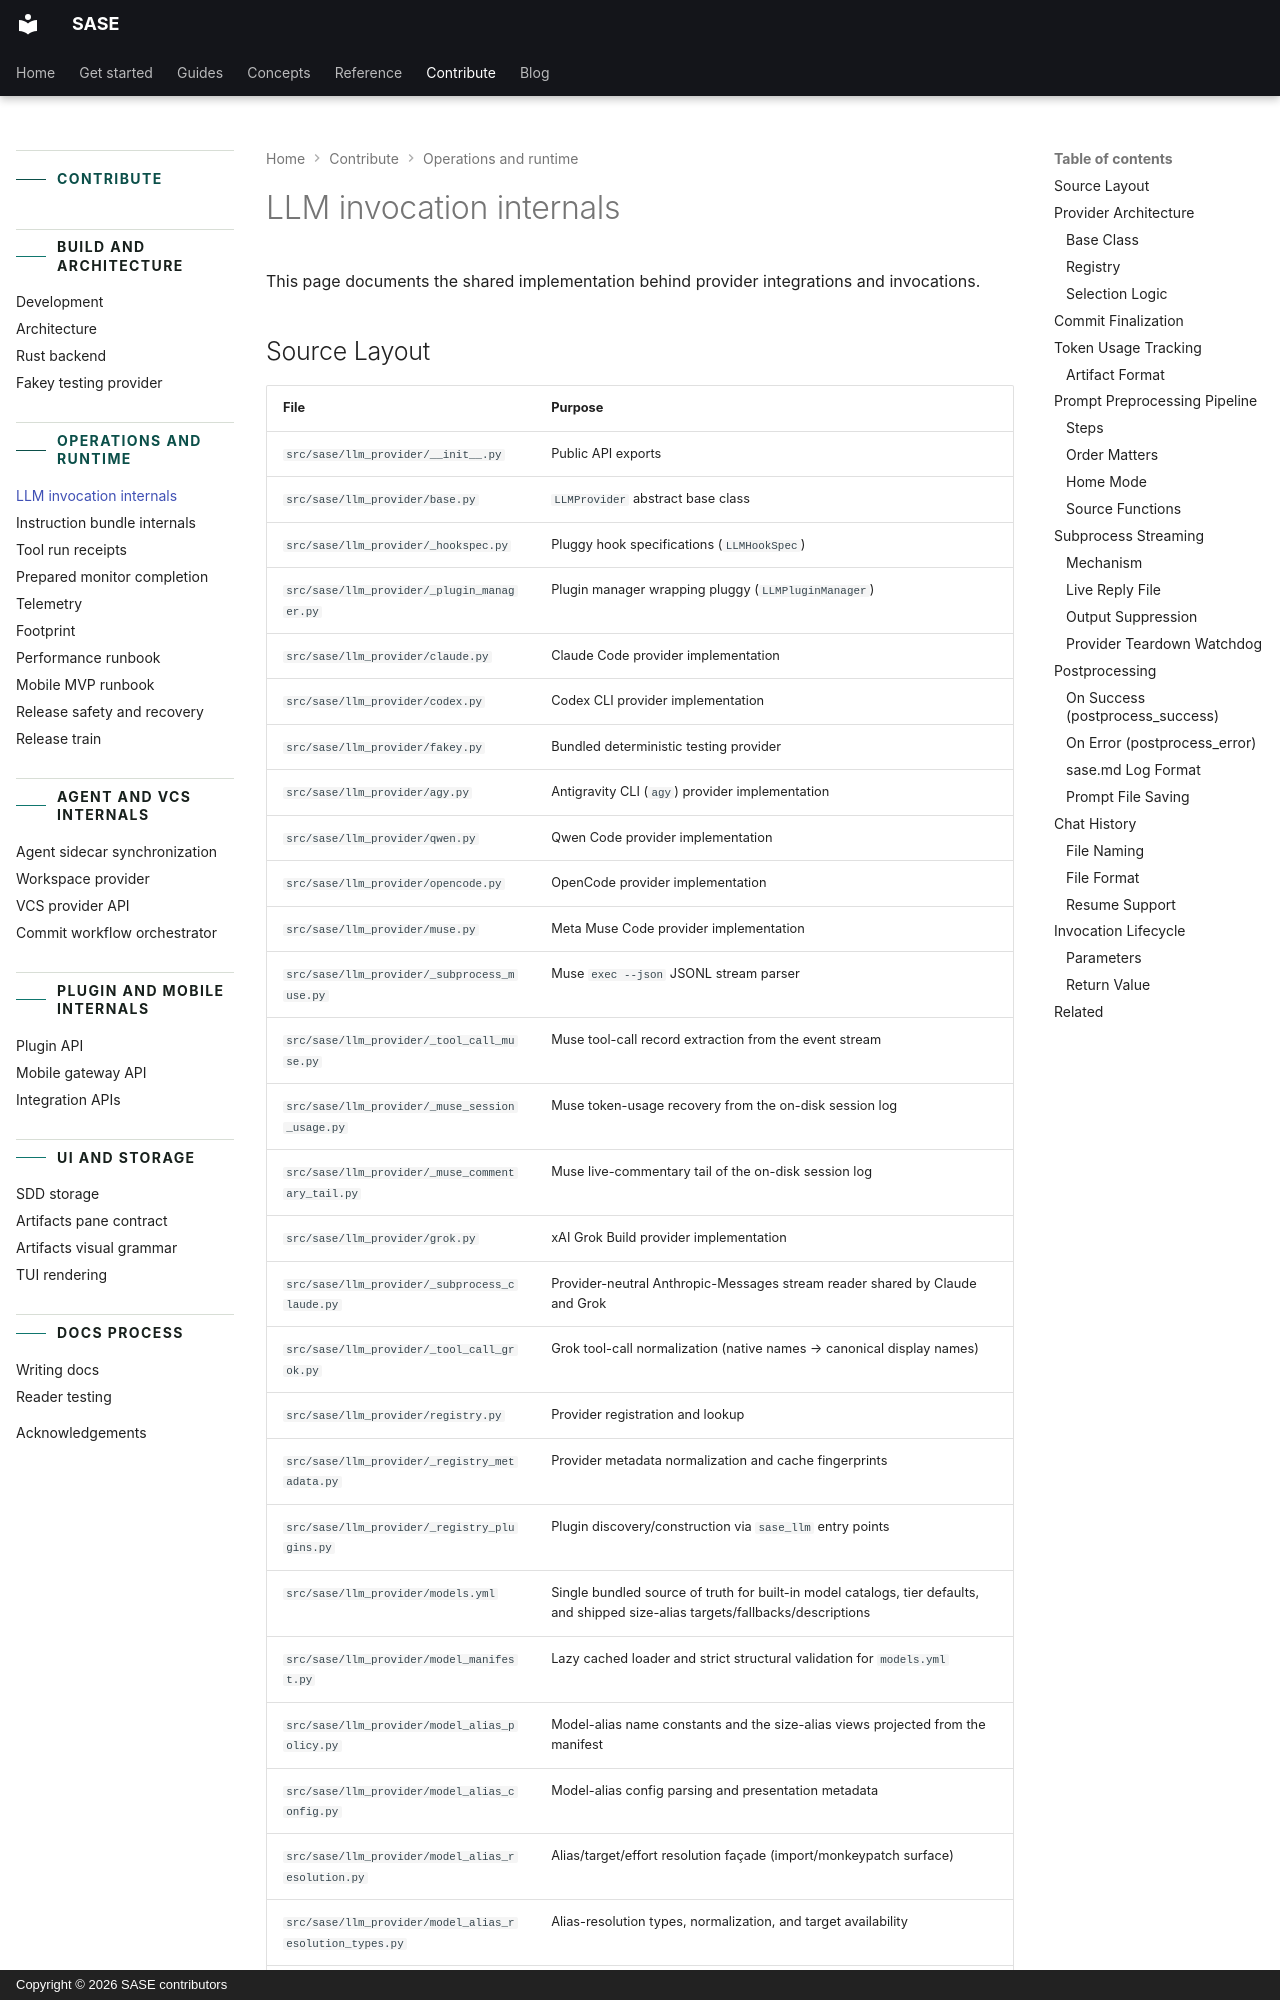

repository: sase-org/sase · page: contribute/llm-invocation/index.html · generator: mkdocs · copyright: Copyright © 2026 SASE contributors

---
title: LLM invocation internals
description:
  Internal provider architecture, prompt processing, subprocess handling, and invocation
  lifecycle.
---

# LLM invocation internals

This page documents the shared implementation behind provider integrations and
invocations.
